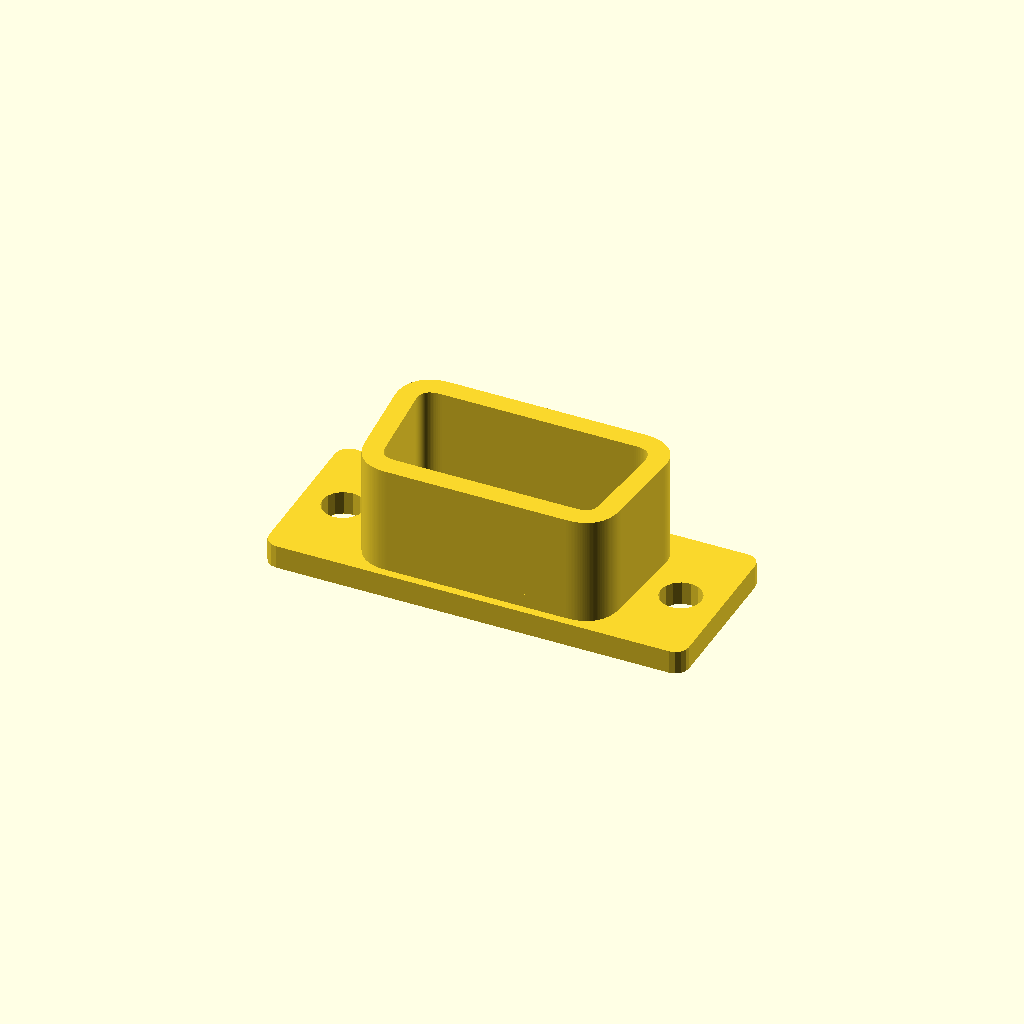
Cell 1 — every parameter at its default value.
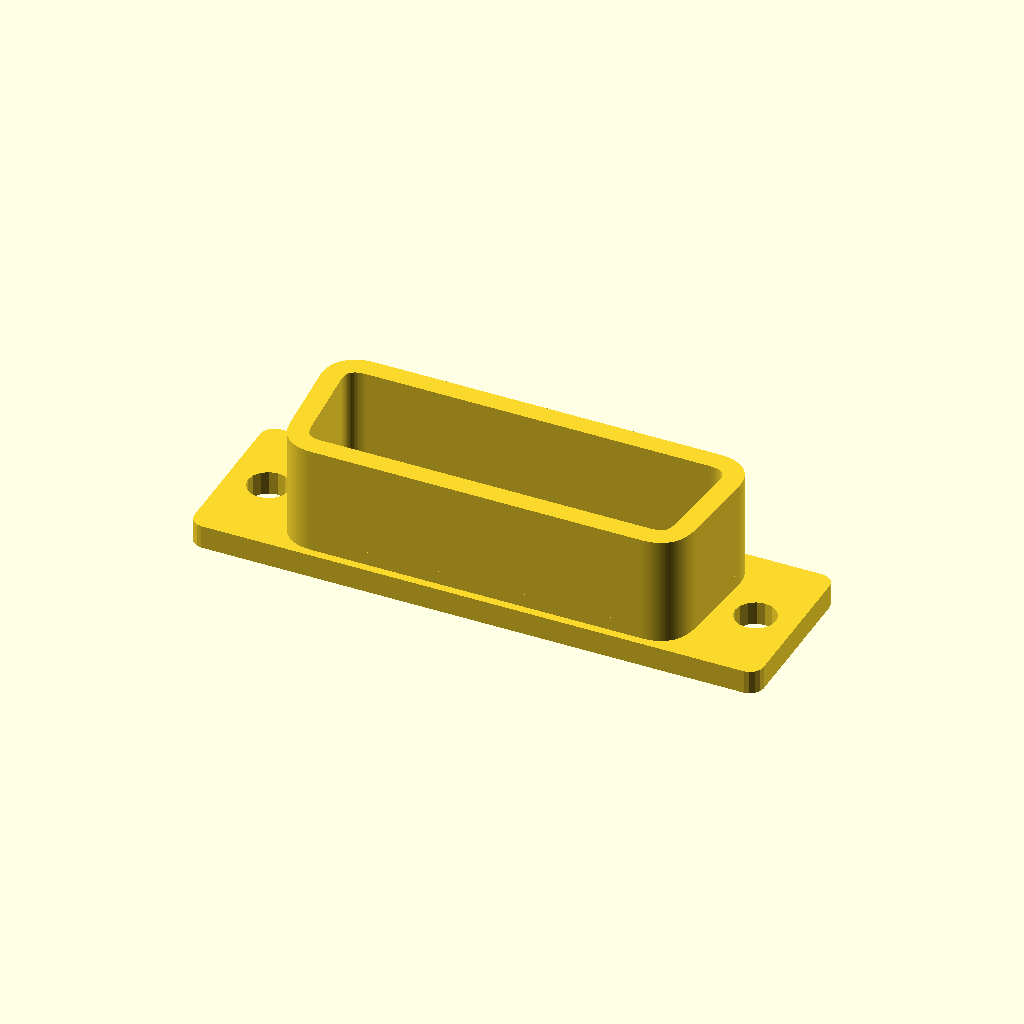
Cell 2 — pins set to 18, the other parameters unchanged.
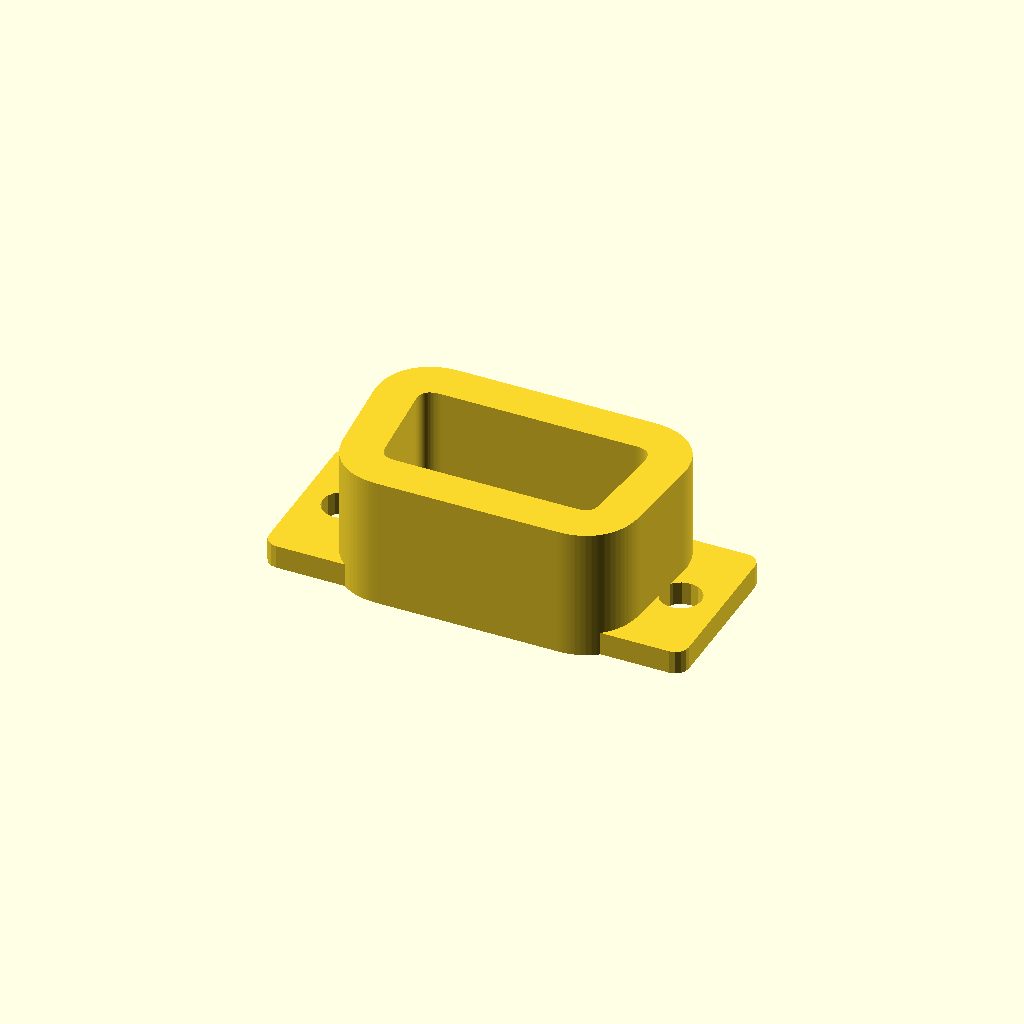
Cell 3 — socketWall set to 3, the other parameters unchanged.
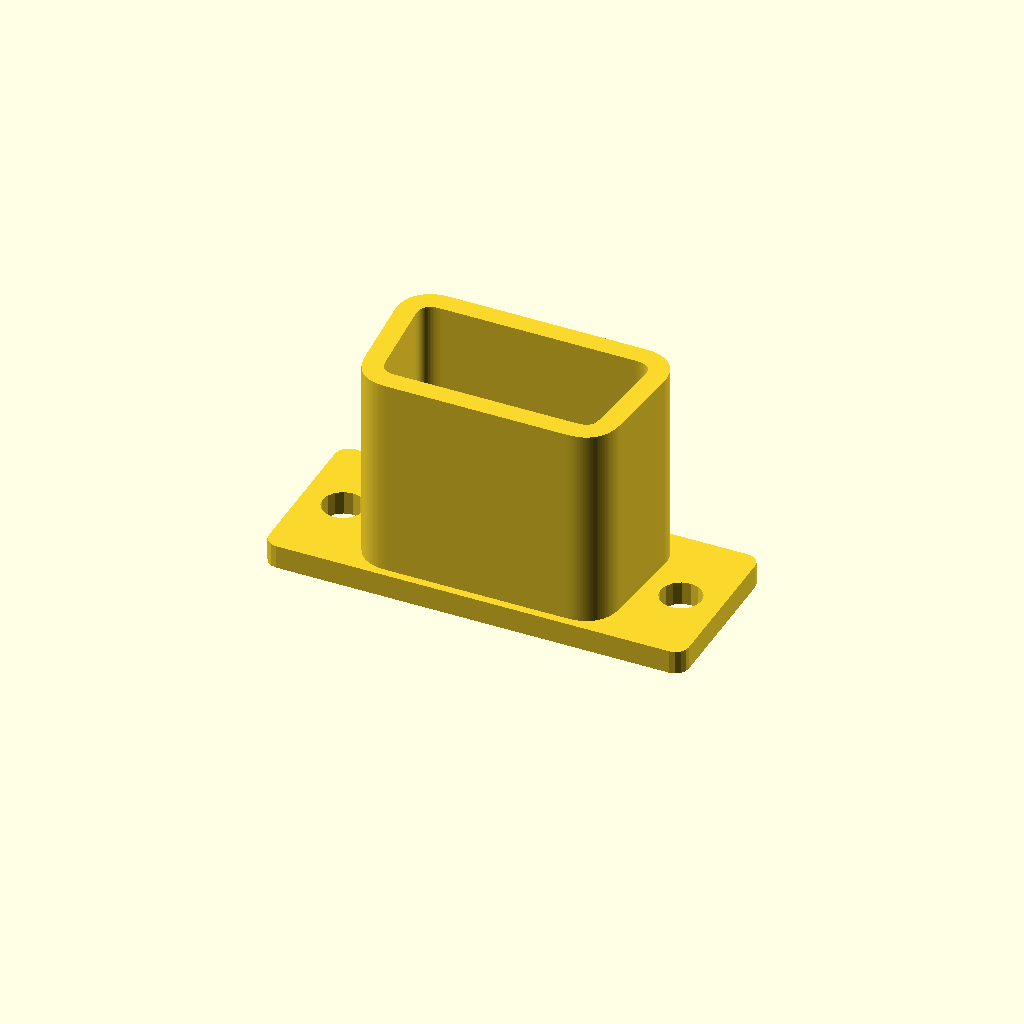
Cell 4 — socketDepth set to 14, the other parameters unchanged.
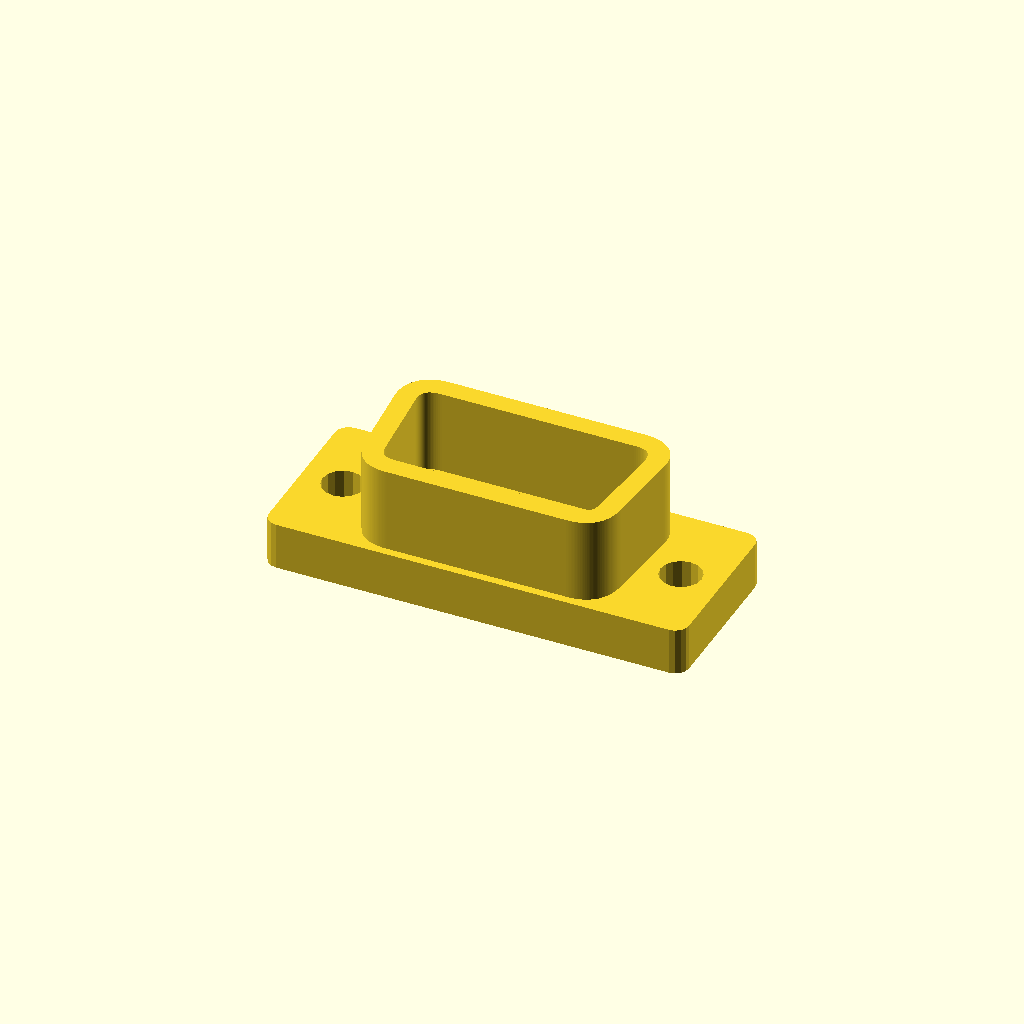
Cell 5: mountThickness = 3.5 (everything else at default).
All cells are drawn from one camera (rotation 55°, 0°, 25°, orthographic, colour scheme Cornfield), so only the parameter changes between them.
The OpenSCAD source (db9male-standalone.scad):
pins = 9;
stripsTolerance = 0.35;
socketWall = 1.5;
socketDepth = 7;
mountThickness = 1.75;
// the jack is the female part that fits inside the socket
jackHeight = 8.3;
jackWidthIncrementBeyondNominalPinSpacing = 3.12;
// official value for db9 is 10.7, but that's not so good for our thicker plastic wall
mountHeight = 12.5;
// official value for db9 is 3.04, but I like 3.75
mountEdgeDistanceBeyondScrews = 3.04;
// official distance for db9 is 4.04, but I like 5.3
screwDistanceFromJack = 4.04;
screwHole = 3.05;

slantAngle = 10;
offset = 1.34;
rounding = 0.75;
stripsHeight = 2.51;
// this is what it should be
nominalPinSpacing = 2.76;
// this is what it is if you use 0.1" header
headerPinSpacing = 2.54;
stripsSpacerDepth = 2.77;
// this might be useful to put down an extra layer of plastic at the bottom to help the header pins stick in place
stripsExtraDepth = 0;
pinHoleDiameter = 0.4;

module end_of_parameters_dummy() {}


//BEGIN: use <bezier.scad>;
/*
Copyright (c) 2017 Alexander R. Pruss.

Licensed under any Creative Commons Attribution license you like or under the
following MIT License.

Permission is hereby granted, free of charge, to any person obtaining a copy
of this software and associated documentation files (the "Software"), to deal
in the Software without restriction, including without limitation the rights
to use, copy, modify, merge, publish, distribute, sublicense, and/or sell
copies of the Software, and to permit persons to whom the Software is
furnished to do so, subject to the following conditions:

The above copyright notice and this permission notice shall be included in all
copies or substantial portions of the Software.

THE SOFTWARE IS PROVIDED "AS IS", WITHOUT WARRANTY OF ANY KIND, EXPRESS OR
IMPLIED, INCLUDING BUT NOT LIMITED TO THE WARRANTIES OF MERCHANTABILITY,
FITNESS FOR A PARTICULAR PURPOSE AND NONINFRINGEMENT. IN NO EVENT SHALL THE
AUTHORS OR COPYRIGHT HOLDERS BE LIABLE FOR ANY CLAIM, DAMAGES OR OTHER
LIABILITY, WHETHER IN AN ACTION OF CONTRACT, TORT OR OTHERWISE, ARISING FROM,
OUT OF OR IN CONNECTION WITH THE SOFTWARE OR THE USE OR OTHER DEALINGS IN THE
SOFTWARE.

*/


// Public domain Bezier stuff from www.thingiverse.com/thing:8443
function BEZ03(u) = pow(1-u, 3);
function BEZ13(u) = 3*u*pow(1-u,2);
function BEZ23(u) = 3*pow(u,2)*(1-u);
function BEZ33(u) = pow(u,3);
function PointAlongBez4(p0, p1, p2, p3, u) =
	BEZ03(u)*p0+BEZ13(u)*p1+BEZ23(u)*p2+BEZ33(u)*p3;
// End public domain Bezier stuff
function d2BEZ03(u) = 6*(1-u);
function d2BEZ13(u) = 18*u-12;
function d2BEZ23(u) = -18*u+6;
function d2BEZ33(u) = 6*u;

function worstCase2ndDerivative(p0, p1, p2, p3, u1, u2)
    = norm([
        for(i=[0:len(p0)-1])
            max([for(u=[u1,u2])
                d2BEZ03(u)*p0[i]+d2BEZ13(u)*p1[i]+
                d2BEZ23(u)*p2[i]+d2BEZ33(u)*p3[i]]) ]);

function neededIntervalLength(p0,p1,p2,p3,u1,u2,tolerance)
    = let(d2=worstCase2ndDerivative(p0,p1,p2,p3,u1,u2))
        d2==0 ? u2-u1+1 : sqrt(2*tolerance/d2);

function REPEAT_MIRRORED(v,angleStart=0,angleEnd=360) = ["m",v,angleStart,angleEnd];
function SMOOTH_REL(x) = ["r",x];
function SMOOTH_ABS(x) = ["a",x];
function SYMMETRIC() = ["r",1];
function OFFSET(v) = ["o",v];
function SHARP() = OFFSET([0,0,0]);
function LINE() = ["l",0];
function POLAR(r,angle) = OFFSET(r*[cos(angle),sin(angle)]);
//function POINT_IS_SPECIAL(v) = (v[0]=="r" || v[0]=="a" || v[0]=="o" || v[0]=="l");

// this does NOT handle offset type points; to handle those, use DecodeBezierOffsets()
function getControlPoint(cp,node,otherCP,otherNode,nextNode) =
    let(v=node-otherCP) (
    cp[0]=="r" ? node+cp[1]*v:
    cp[0]=="a" ? (
        norm(v)<1e-9 ? node+cp[1]*(node-otherNode)/norm(node-otherNode) : node+cp[1]*v/norm(v) ) :
        cp );

function onLine2(a,b,c,eps=1e-4) =
    norm(c-a) <= eps ? true
        : norm(b-a) <= eps ? false /* to be safe */
            : abs((c[1]-a[1])*(b[0]-a[0]) - (b[1]-a[1])*(c[0]-a[0])) <= eps * eps && norm(c-a) <= eps + norm(b-a);

function isStraight2(p1,c1,c2,p2,eps=1e-4) =
    len(p1) == 2 &&
    onLine2(p1,p2,c1,eps=eps) && onLine2(p2,p1,c2,eps=eps);

function Bezier2(p,index=0,precision=0.05,rightEndPoint=true,optimize=true) = let(nPoints=
        max(1, precision < 0 ?
                    ceil(1/
                        neededIntervalLength(p[index],p[index+1],p[index+2],p[index+3],0,1,-precision))
                    : ceil(1/precision)) )
    optimize && isStraight2(p[index],p[index+1],p[index+2],p[index+3]) ? (rightEndPoint?[p[index+0],p[index+3]]:[p[index+0]] ) :
    [for (i=[0:nPoints-(rightEndPoint?0:1)]) PointAlongBez4(p[index+0],p[index+1],p[index+2],p[index+3],i/nPoints)];

function flatten(listOfLists) = [ for(list = listOfLists) for(item = list) item ];


// p is a list of points, in the format:
// [node1,control1,control2,node2,control3, control4,node3, ...]
// You can replace inner control points with:
//   SYMMETRIC: uses a reflection of the control point on the other side of the node
//   SMOOTH_REL(x): like SYMMETRIC, but the distance of the control point to the node is x times the distance of the other control point to the node
//   SMOOTH_ABS(x): like SYMMETRIC, but the distance of the control point to the node is exactly x
// You can also replace any control point with:
//   OFFSET(v): puts the control point at the corresponding node plus the vector v
//   SHARP(): equivalent to OFFSET([0,0])
//   LINE(): when used for both control points between two nodes, generates a straight line
//   POLAR(r,angle): like OFFSET, except the offset is specified in polar coordinates

function DecodeBezierOffset(control,node) = control[0] == "o" ? node+control[1] : control;

function _mirrorMatrix(normalVector) = let(v = normalVector/norm(normalVector)) len(v)<3 ? [[1-2*v[0]*v[0],-2*v[0]*v[1]],[-2*v[0]*v[1],1-2*v[1]*v[1]]] : [[1-2*v[0]*v[0],-2*v[0]*v[1],-2*v[0]*v[2]],[-2*v[0]*v[1],1-2*v[1]*v[1],-2*v[1]*v[2]],[-2*v[0]*v[2],-2*v[1]*v[2],1-2*v[2]*v[2]]];

function _correctLength(p,start=0) =
    start >= len(p) || p[start][0] == "m" ? 3*floor(start/3)+1 : _correctLength(p,start=start+1);

function _trimArray(a, n) = [for (i=[0:n-1]) a[i]];

function _transformPoint(matrix,a) =
    let(n=len(a))
        len(matrix[0])==n+1 ?
            _trimArray(matrix * concat(a,[1]), n)
            : matrix * a;

function _transformPath(matrix,path) =
    [for (a=path) _transformPoint(matrix,a)];

function _reverseArray(array) = let(n=len(array)) [for (i=[0:n-1]) array[n-1-i]];

function _stitchPaths(a,b) = let(na=len(a)) [for (i=[0:na+len(b)-2]) i<na? a[i] : b[i-na+1]-b[0]+a[na-1]];

// replace all OFFSET/SHARP/POLAR points with coordinates
function DecodeBezierOffsets(p) = [for (i=[0:_correctLength(p)-1]) i%3==0?p[i]:(i%3==1?DecodeBezierOffset(p[i],p[i-1]):DecodeBezierOffset(p[i],p[i+1]))];

function _mirrorPaths(basePath, control, start) =
    control[start][0] == "m" ? _mirrorPaths(_stitchPaths(basePath,_reverseArray(_transformPath(_mirrorMatrix( control[start][1] ),basePath))), control, start+1) : basePath;

function DecodeLines(p) = [for (i=[0:len(p)-1])
    i%3==0 || p[i][0] != "l" ? p[i] :
    i%3 == 1 ? (p[i-1]*2+p[i+2])/3 :
    (p[i-2]+p[i+1]*2)/3 ];

function DecodeSpecialBezierPoints(p0) =
    let(
        l = _correctLength(p0),
        doMirror = len(p0)>l && p0[l][0] == "m",
        p1=DecodeLines(p0),
        p=DecodeBezierOffsets(p1),
        basePath = [for (i=[0:l-1]) i%3==0?p[i]:(i%3==1?getControlPoint(p[i],p[i-1],p[i-2],p[i-4],p[i+2]):getControlPoint(p[i],p[i+1],p[i+2],p[i+4],p[i-2]))])
        doMirror ? _mirrorPaths(basePath, p0, l) : basePath;

function Distance2D(a,b) = sqrt((a[0]-b[0])*(a[0]-b[0])+(a[1]-b[1])*(a[1]-b[1]));

function RemoveDuplicates(p,eps=0.00001) = let(safeEps = eps/len(p)) [for (i=[0:len(p)-1]) if(i==0 || i==len(p)-1 || Distance2D(p[i-1],p[i]) >= safeEps) p[i]];

function Bezier(p,precision=0.05,eps=0.00001,optimize=true) = let(q=DecodeSpecialBezierPoints(p), nodes=(len(q)-1)/3) RemoveDuplicates(flatten([for (i=[0:nodes-1]) Bezier2(q,optimize=optimize,index=i*3,precision=precision,rightEndPoint=(i==nodes-1))]),eps=eps);

function GetSplineAngle(a,b,c) =
    a==c && b==a ? 0 :
    a==c ? let(ba=b-a) atan2(ba[1],ba[0]) :
    let(ca=c-a) atan2(ca[1],ca[0]);

/*    let(ba=norm(b-a),cb=norm(c-b))
        ba == 0 && cb == 0 ? 0 :
    let(v = ba == 0 ? c-b :
            cb == 0 ? b-a :
            (c-b)*norm(b-a)/norm(c-b)+(b-a))
    atan2(v[1],v[0]); */

// do a spline around b
function SplineAroundPoint(a,b,c,tension=0.5,includeLeftCP=true,includeRightCP=true) =
    includeLeftCP && includeRightCP ?
        [POLAR(tension*norm(a-b),GetSplineAngle(c,b,a)),b,POLAR(tension*norm(c-b),GetSplineAngle(a,b,c))] :
    includeLeftCP ?
        [POLAR(tension*norm(a-b),GetSplineAngle(c,b,a)),b] :
    includeRightCP ?
        [b,POLAR(tension*norm(c-b),GetSplineAngle(a,b,c))] :
        [b];

function BezierSmoothPoints(points,tension=0.5,closed=false)
    = let (n=len(points))
        flatten(
        closed ? [ for (i=[0:n]) SplineAroundPoint(points[(n+i-1)%n],points[i%n],points[(i+1)%n],tension=tension,includeLeftCP=i>0,includeRightCP=i<n) ] :
        [ for (i=[0:n-1])
            SplineAroundPoint(
            i==0 ? 2*points[0]-points[1] : points[(n+i-1)%n],
            points[i],
            i==n-1 ? 2*points[n-1]-points[n-2] : points[(i+1)%n],tension=tension,includeLeftCP=i>0,includeRightCP=i<n-1  ) ]);

module BezierVisualize(p,precision=0.05,eps=0.00001,lineThickness=0.25,controlLineThickness=0.125,nodeSize=1) {
    $fn = 16;
    dim = len(p[0]);
    module point(size) {
        if (dim==2)
            circle(d=size);
        else
            sphere(d=size);
    }
    p1 = DecodeSpecialBezierPoints(p);
    l = Bezier(p1,precision=precision,eps=eps);
    for (i=[0:len(l)-2]) {
        hull() {
            translate(l[i]) point(lineThickness);
            translate(l[i+1]) point(lineThickness);
        }
    }
    for (i=[0:len(p1)-1]) {
        if (i%3 == 0) {
            color("black") translate(p1[i]) point(nodeSize);
        }
        else {
            node = i%3 == 1 ? i-1 : i+1;
            color("red") translate(p1[i]) point(nodeSize);
            color("red") hull() {
                translate(p1[node]) point(controlLineThickness);
                translate(p1[i]) point(controlLineThickness);
            }
        }
    }
}


//END: use <bezier.scad>;


//BEGIN: use <roundedSquare.scad>;
module roundedSquare(size=[10,10], radius=1, center=false, $fn=16) {
    size1 = (size+0==size) ? [size,size] : size;
    if (radius <= 0) {
        square(size1, center=center);
    }
    else {
        translate(center ? -size1/2 : [0,0])
        hull() {
            translate([radius,radius]) circle(r=radius);
            translate([size1[0]-radius,radius]) circle(r=radius);
            translate([size1[0]-radius,size1[1]-radius]) circle(r=radius);
            translate([radius,size1[1]-radius]) circle(r=radius);
        }
    }
}

module roundedCube(size=[10,10,10], radius=1, center=false, $fn=16) {
    linear_extrude(height=size[2])
    roundedSquare(size=[size[0],size[1]], radius=radius, center=center);
}

module roundedOpenTopBox(size=[10,10,10], radius=2, wall=1, solid=false) {
    render(convexity=2)
    difference() {
        linear_extrude(height=size[2]) roundedSquare(size=[size[0],size[1]], radius=radius);
        if (!solid) {
            translate([0,0,wall])
            linear_extrude(height=size[2]-wall)
            translate([wall,wall]) roundedSquare(size=[size[0]-2*wall,size[1]-2*wall], radius=radius-wall);
        }
    }
}

//END: use <roundedSquare.scad>;



module dummy(){}

stripsDepth = stripsSpacerDepth + stripsExtraDepth;
pinsInRow2 = pins%2 ? (pins+1)/2 : pins/2;
pinsInRow1 = pins%2 ? (pins-1)/2 : pins/2;
jackWidth = pinsInRow2*nominalPinSpacing+jackWidthIncrementBeyondNominalPinSpacing;

pinSpacing = headerPinSpacing;
screwSpacing = jackWidth+ 2 * screwDistanceFromJack;
mountWidth = screwSpacing + 2*mountEdgeDistanceBeyondScrews;
height = jackHeight;
width2 = jackWidth;
width1 = width2-tan(slantAngle)*(height-2*offset);

stripsWidth2 = pinSpacing * pinsInRow2;
stripsWidth1 = pinSpacing * pinsInRow1;
nudge = 0.01;


module roundedTrapezoid(width1,width2,height) {
path = [ [0,0], LINE(), LINE(),
         [width1/2-offset,0], SMOOTH_ABS(offset*rounding), SMOOTH_ABS(offset*rounding),
         [width1/2,offset], LINE(), LINE(),
         [width2/2,height-offset], SMOOTH_ABS(offset*rounding), SMOOTH_ABS(offset*rounding),
         [width2/2-offset,height], LINE(), LINE(), [0,height], REPEAT_MIRRORED([10,0])];
    translate([0,-height/2])
    polygon(Bezier(path));
}

module innerInside() {
    w1 = stripsWidth1+2*stripsTolerance;
    w2 = stripsWidth2+2*stripsTolerance;
    h = stripsHeight+stripsTolerance;
    translate([-w1/2,-h]) roundedSquare([w1,h+nudge+0.5],radius=0.5);
    translate([-w2/2,0]) roundedSquare([w2,h+nudge],radius=0.5);
}

module outerSocket() {
    offset(r=socketWall) roundedTrapezoid(width1,width2,height);
}

//<skip>
linear_extrude(height=mountThickness)
difference() {
    roundedSquare([mountWidth,mountHeight],center=true,radius=1);
    innerInside();
    for (i=[-1,1]) translate([i*(screwSpacing/2),0]) circle($fn=16,d=screwHole);
}

linear_extrude(height=stripsDepth)
difference() {
    outerSocket();
    innerInside();
}

linear_extrude(height=stripsDepth+socketDepth)
difference() {
    outerSocket();
    roundedTrapezoid(width1,width2,height);
}

if (stripsExtraDepth>0)
    linear_extrude(height=stripsExtraDepth) difference() {
        outerSocket();
        for (i=[0,1]) {
            pins = [pinsInRow1,pinsInRow2][i];
            translate([-pins/2*headerPinSpacing+0.5*headerPinSpacing,stripsHeight*(i-0.5)]) {
                for(j=[0:pins-1]) {
                    translate([headerPinSpacing*j,0]) circle(d=pinHoleDiameter,$fn=18);
                }
            }
        }
    }
//</skip>
Parameter table extracted from the source (name, type, default, range or options):
pins: number, default 9
stripsTolerance: number, default 0.35
socketWall: number, default 1.5
socketDepth: number, default 7
mountThickness: number, default 1.75
jackHeight: number, default 8.3
jackWidthIncrementBeyondNominalPinSpacing: number, default 3.12
mountHeight: number, default 12.5
mountEdgeDistanceBeyondScrews: number, default 3.04
screwDistanceFromJack: number, default 4.04
screwHole: number, default 3.05
slantAngle: number, default 10
offset: number, default 1.34
rounding: number, default 0.75
stripsHeight: number, default 2.51
nominalPinSpacing: number, default 2.76
headerPinSpacing: number, default 2.54
stripsSpacerDepth: number, default 2.77
stripsExtraDepth: number, default 0
pinHoleDiameter: number, default 0.4
